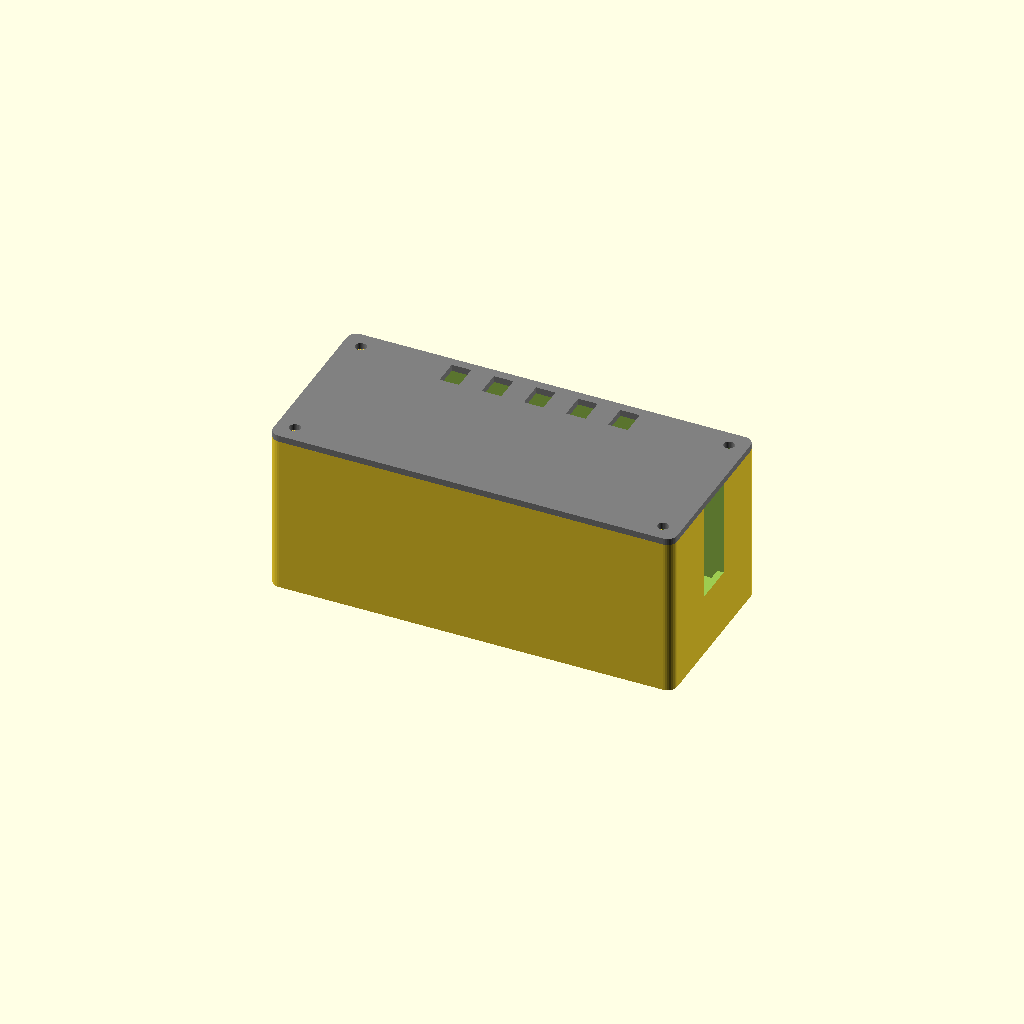
Cell 1 — every parameter at its default value.
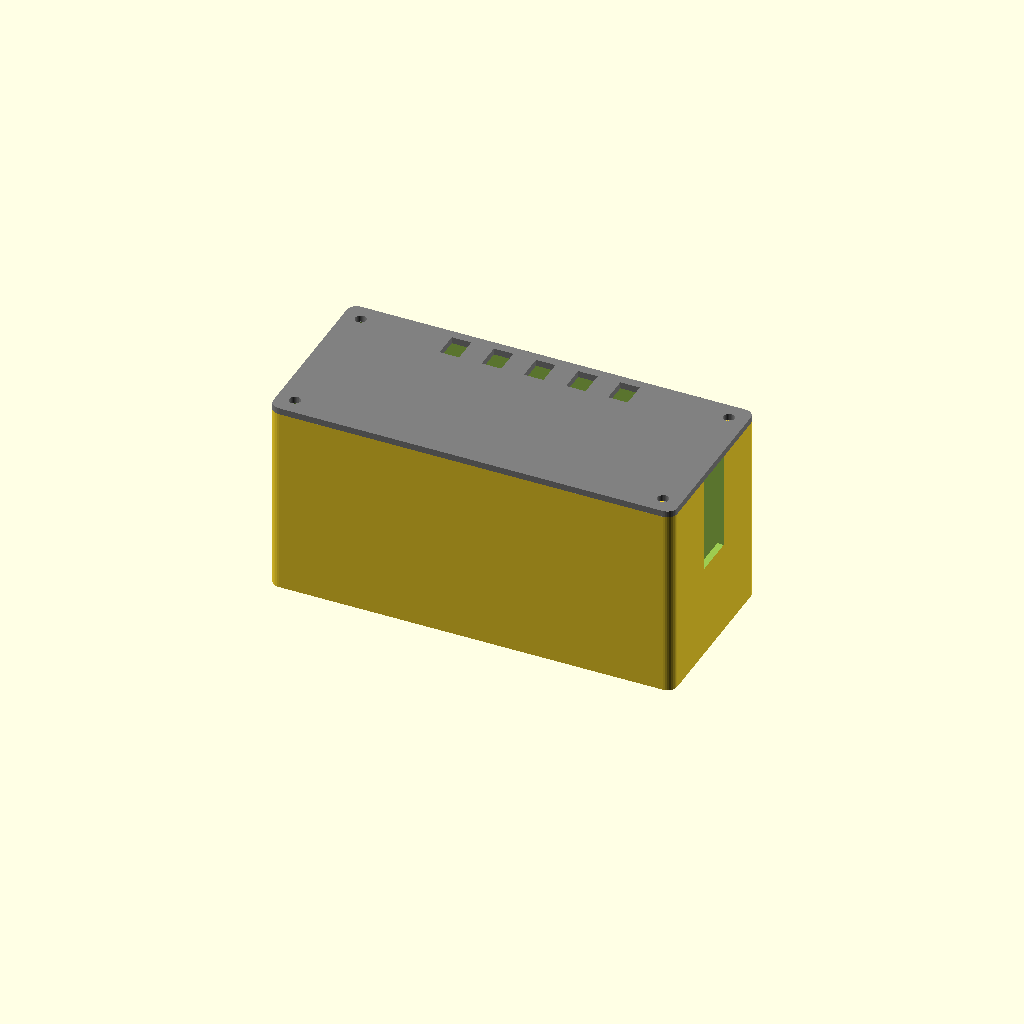
Cell 2: the same model with lcd_back_depth = 18.8.
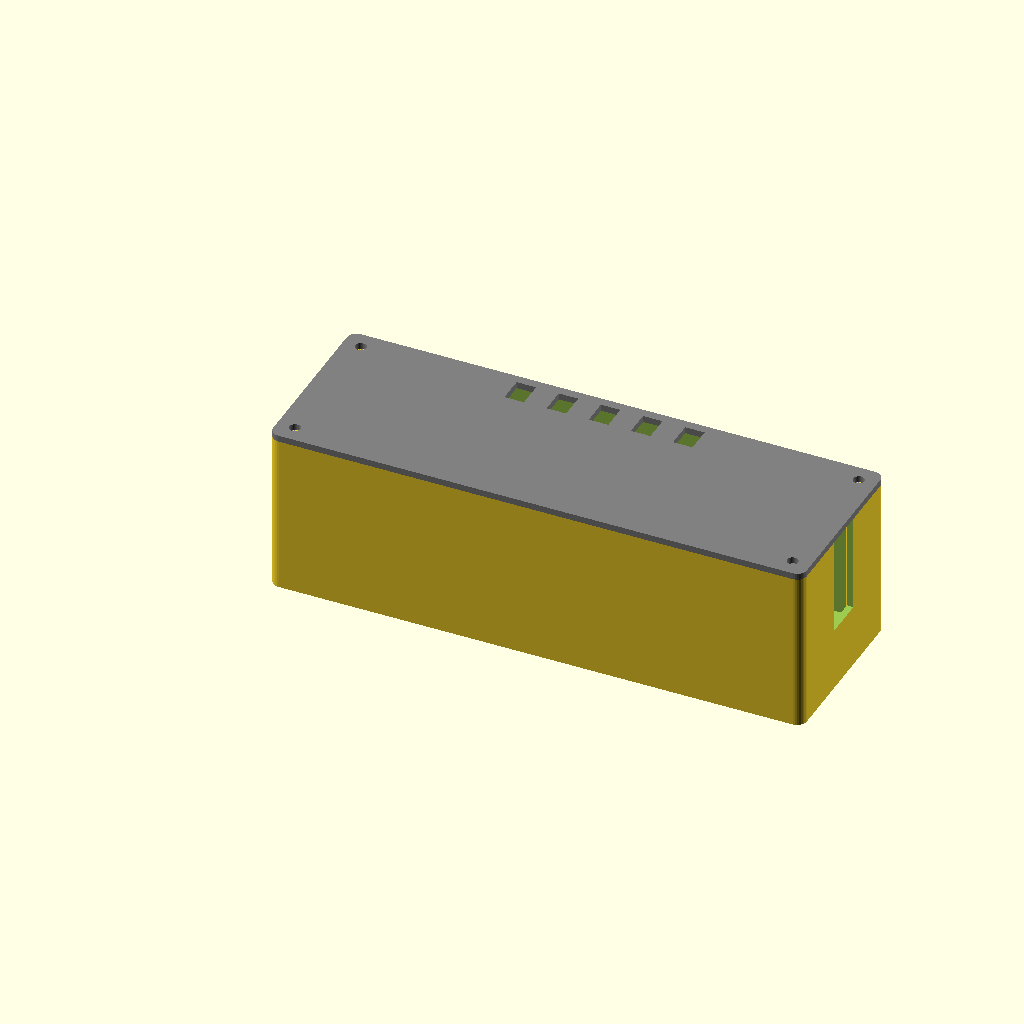
Cell 3: the same model with lcd_side_room = 40.
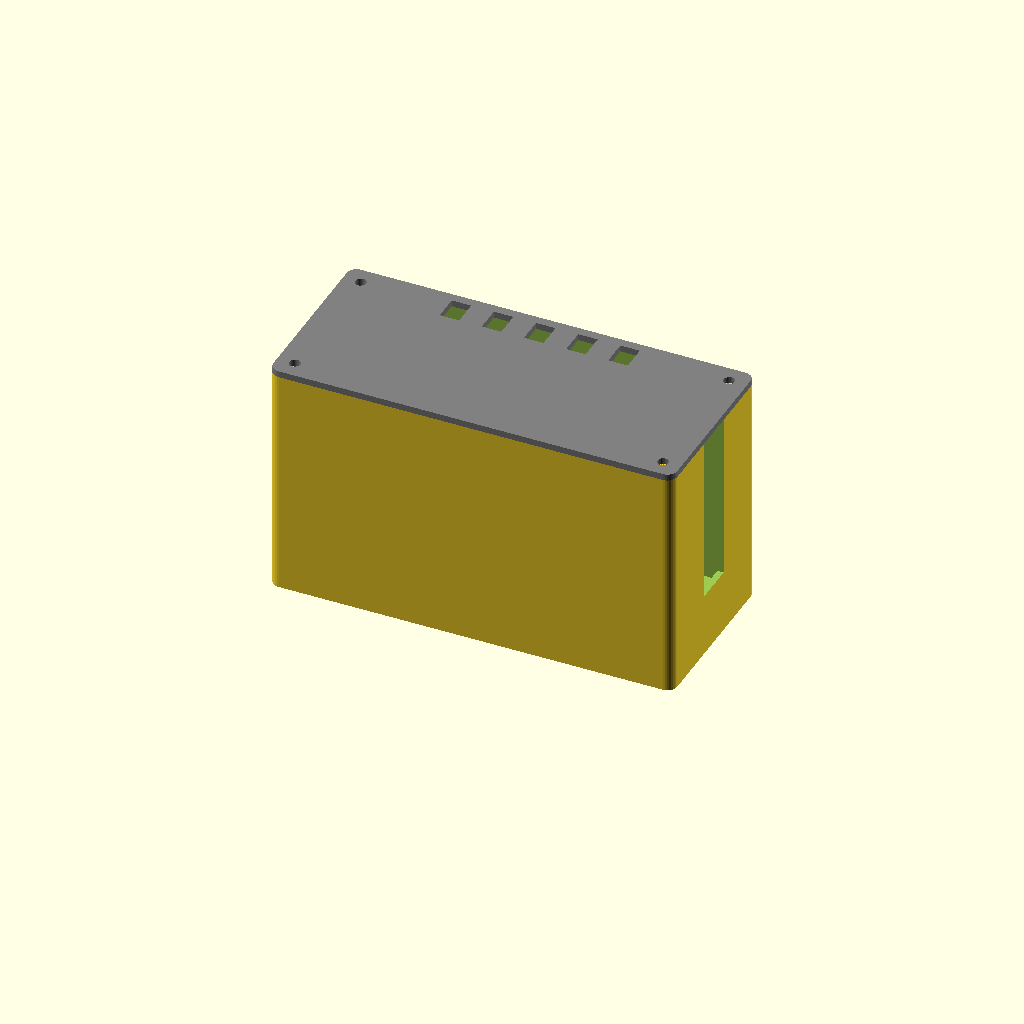
Cell 4: the same model with esp_raise = 44.
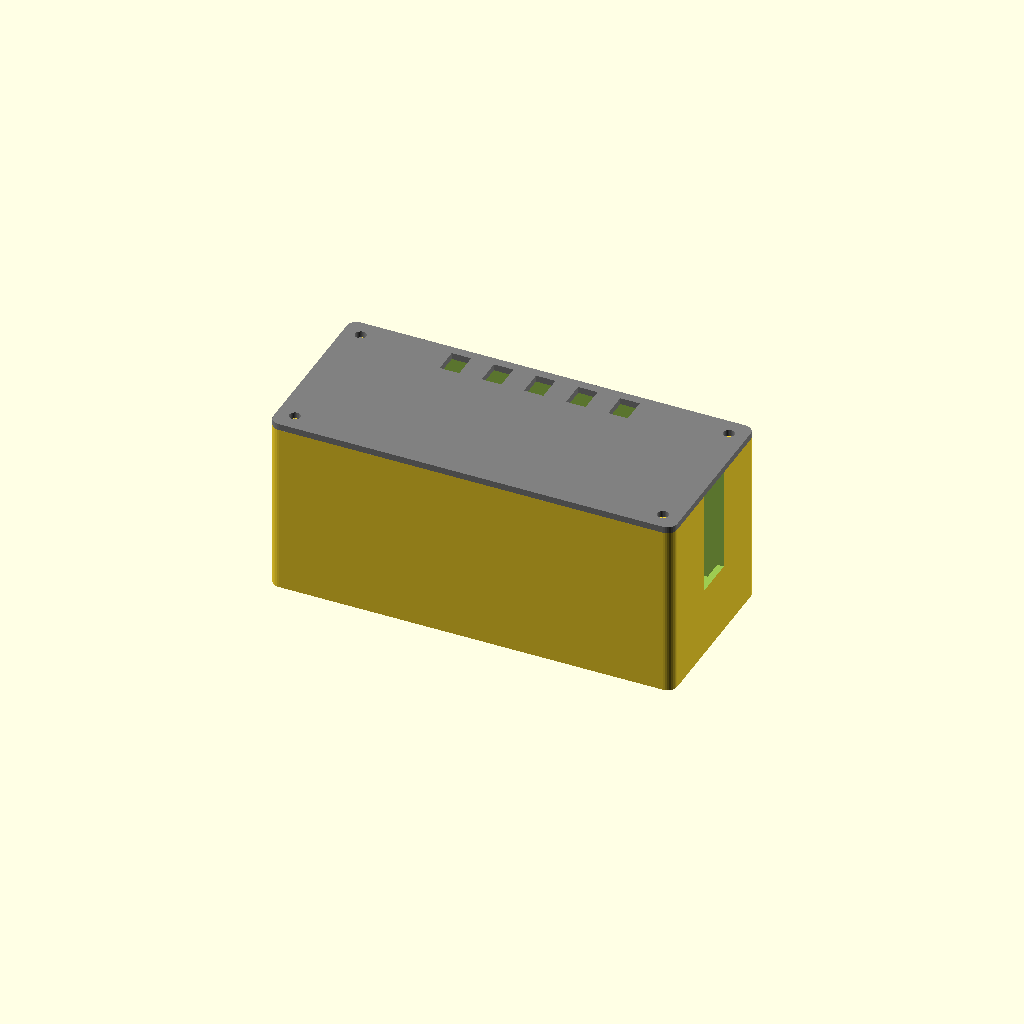
Cell 5: esp_top = 8 (everything else at default).
All cells are drawn from one camera (rotation 55°, 0°, 25°, orthographic, colour scheme Cornfield), so only the parameter changes between them.
OpenSCAD source file enclosure/watchbox_v0.scad:
// WatchBox v0 enclosure: I2C LCD1602 on the front, ESP32 devkit on a rail on the back plate.
// Export:  openscad -D 'part="front"' -o front.stl watchbox_v0.scad   (part = "front" | "back" | "assembly")
// Units: mm. Front shell prints face-down; back plate prints flat, rail up. No supports.

part = "assembly";

// ---------- Measure your parts and edit these ----------
lcd_pcb        = [80, 36];         // LCD PCB width x height
lcd_hole_sp    = [75, 31];         // LCD mounting-hole spacing (centre to centre)
lcd_frame      = [71, 24.44, 7];   // display frame w x h (measured), and how far it stands off the PCB front
lcd_back_depth = 9.4;              // PCB back to top of the I2C backpack (18 mm measured total - 7 frame - 1.6 PCB)
lcd_side_room  = 20;               // room beyond each short edge of the LCD PCB (backpack connectors stick out sideways)
esp_board      = [50, 27];         // ESP32 board length x width (measured NodeMCU-32S)
esp_raise      = 22;               // rail height: room for header plastic + Dupont housings + wire bend
esp_top        = 4;                // tallest part on top of the ESP32 (module / USB socket)
usb_cut        = [13, 9];          // cable plug clearance (width x height)
screw_pilot    = 2.6;              // pilot hole for M3 self-tapping (2.2 for M2.5)
screw_clear    = 3.4;              // clearance hole in the back plate
wall           = 2;
clr            = 0.3;
window_clr     = 0.5;              // extra room around the display frame
gap            = 4;                // air gap between LCD stack and ESP32 stack
button_hole    = true;             // hole in the top wall for the optional GPIO4 button
button_d       = 7;
// --------------------------------------------------------

$fn = 32;
boss_d = 7;
in_w = lcd_pcb.x + 2 * clr + 2 * lcd_side_room;
in_h = lcd_pcb.y + 2 * clr + 14;
lcd_post_h = lcd_frame.z - wall;                         // frame face ends flush with the front
lcd_stack = lcd_post_h + 1.6 + lcd_back_depth;
esp_stack = esp_raise + 1.6 + esp_top;
in_d = lcd_stack + gap + esp_stack;
out = [in_w + 2 * wall, in_h + 2 * wall, in_d + wall];  // front shell, open at the back
cx = out.x / 2;
cy = out.y / 2;

// ESP32 footprint (shared by shell USB notch and back-plate rail): USB end near the right wall.
esp_x1 = wall + in_w - 1;
esp_x0 = esp_x1 - esp_board.x;
usb_z = out.z - esp_raise - 1.6 - esp_top / 2;          // USB socket centre, measured from front face

boss_pos = [for (x = [wall + boss_d / 2, out.x - wall - boss_d / 2],
                 y = [wall + boss_d / 2, out.y - wall - boss_d / 2]) [x, y]];
lcd_holes = [for (sx = [-1, 1], sy = [-1, 1]) [cx + sx * lcd_hole_sp.x / 2, cy + sy * lcd_hole_sp.y / 2]];

module rounded_box(size, r = 3) {
  hull() for (x = [r, size.x - r], y = [r, size.y - r]) translate([x, y, 0]) cylinder(r = r, h = size.z);
}

module front_shell() {
  difference() {
    union() {
      difference() {
        rounded_box(out);
        translate([wall, wall, wall]) cube([in_w, in_h, in_d + 1]);
      }
      for (p = lcd_holes) translate([p.x, p.y, wall]) cylinder(d = 5.5, h = lcd_post_h);
      for (p = boss_pos) translate([p.x, p.y, wall]) cylinder(d = boss_d, h = in_d);
    }
    // display window (the LCD frame sits in it, flush with the face)
    translate([cx - lcd_frame.x / 2 - window_clr, cy - lcd_frame.y / 2 - window_clr, -1])
      cube([lcd_frame.x + 2 * window_clr, lcd_frame.y + 2 * window_clr, wall + 2]);
    // LCD post pilot holes (blind: they don't pierce the front face)
    for (p = lcd_holes) translate([p.x, p.y, wall + 0.6]) cylinder(d = screw_pilot, h = lcd_post_h);
    // back-plate screw pilots
    for (p = boss_pos) translate([p.x, p.y, out.z - 12]) cylinder(d = screw_pilot, h = 13);
    // USB notch in the right wall, open to the back edge
    translate([out.x - wall - 1, cy - usb_cut.x / 2, usb_z - usb_cut.y / 2])
      cube([wall + 2, usb_cut.x, out.z]);
    // optional button hole in the top wall, behind the LCD stack
    if (button_hole)
      translate([cx - 25, out.y - wall - 1, wall + lcd_stack + 8])
        rotate([-90, 0, 0]) cylinder(d = button_d, h = wall + 2);
  }
}

module back_plate() {
  difference() {
    union() {
      rounded_box([out.x, out.y, wall]);
      // ESP32 rail between the pin rows; stick the board on with foam tape
      translate([esp_x0 + 4, cy - 7, wall]) cube([esp_board.x - 8, 14, esp_raise]);
      // stop at the antenna end so the board can't slide left (the right wall stops it the other way)
      translate([esp_x0 - 2, cy - 7, wall]) cube([2, 14, esp_raise + 3]);
    }
    for (p = boss_pos) translate([p.x, p.y, -1]) cylinder(d = screw_clear, h = wall + 2);
    // vent slots beside the board
    for (i = [0 : 4]) translate([cx - 30 + i * 13, cy + esp_board.y / 2 + 3, -1]) cube([6, 8, wall + 2]);
  }
}

if (part == "front") {
  front_shell();
} else if (part == "back") {
  back_plate();
} else {
  front_shell();
  color("gray") translate([0, 0, out.z + wall]) mirror([0, 0, 1]) back_plate();
}

echo(str("Outer size: ", out.x, " x ", out.y, " x ", out.z + wall, " mm"));
Parameter table extracted from the source (name, type, default, range or options):
part: string, default "assembly"
lcd_pcb: vector, default [80, 36]
lcd_hole_sp: vector, default [75, 31]
lcd_frame: vector, default [71, 24.44, 7]
lcd_back_depth: number, default 9.4
lcd_side_room: number, default 20
esp_board: vector, default [50, 27]
esp_raise: number, default 22
esp_top: number, default 4
usb_cut: vector, default [13, 9]
screw_pilot: number, default 2.6
screw_clear: number, default 3.4
wall: number, default 2
clr: number, default 0.3
window_clr: number, default 0.5
gap: number, default 4
button_hole: bool, default true
button_d: number, default 7
boss_d: number, default 7
